5-way image classification set "dataset_itr2" from GitHub (aarushshenoy/plant); label vocabulary: grape healthy, tomato late blight, tomato two-spotted spider mite, tomato target spot, tomato yellow leaf curl virus.

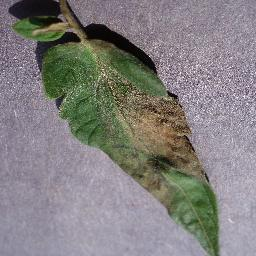
Label: tomato late blight

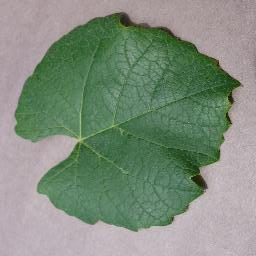
Label: grape healthy

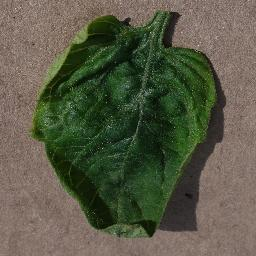
Label: tomato yellow leaf curl virus

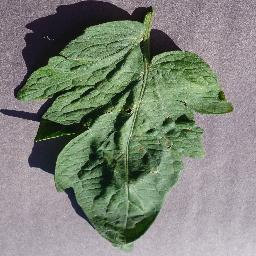
Label: tomato target spot

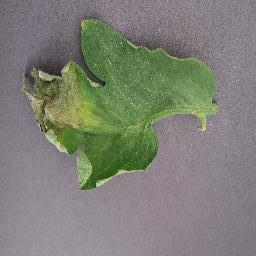
Label: tomato late blight

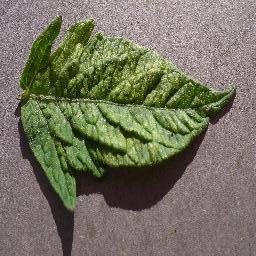
Label: tomato two-spotted spider mite
